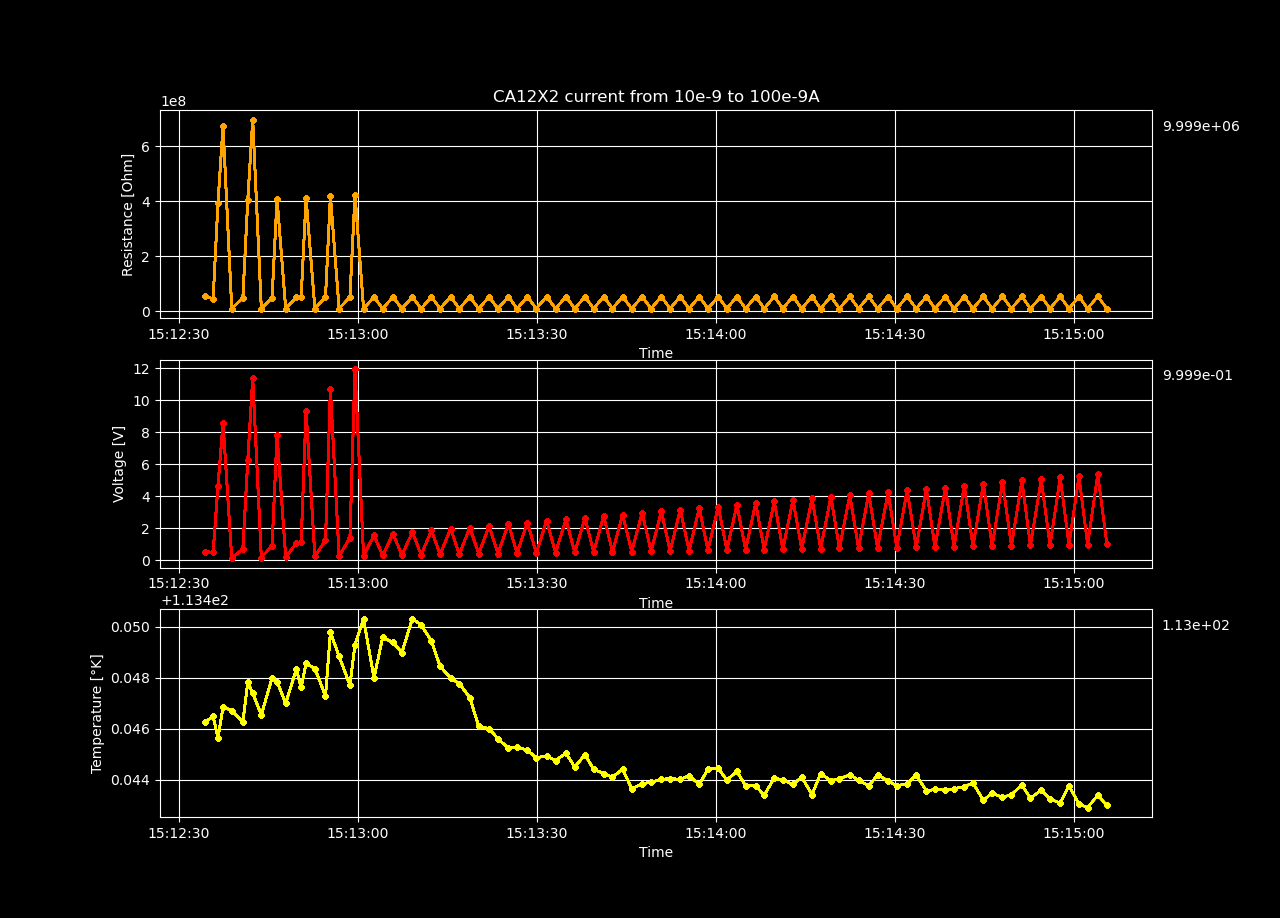

Source data for this figure (header and first rows):
Temperature [K], Voltage [V], Resistance [𝛀], Current Source [A], Electric Field [V/cm], Restivity [𝛀 cm], Current Density [A/cm2]
113.4, 0.5444, 54439547, 1e-08, 22.91, 110139269, 2.0802995631370918e-07
113.4, 0.5003, 45858946, 1.090909090909091e-08, 21.06, 92779442, 2.2694177052404637e-07
113.4, 4.651, 393518461, 1.1818181818181819e-08, 195.7, 796146145, 2.4585358473438357e-07
113.4, 8.576, 673840843, 1.2727272727272728e-08, 360.9, 1363279853, 2.6476539894472077e-07
113.4, 0.1392, 10205141, 1.3636363636363636e-08, 5.857, 20646512, 2.8367721315505797e-07
113.4, 0.7094, 48773578, 1.4545454545454546e-08, 29.86, 98676173, 3.0258902736539517e-07
113.4, 6.282, 406481405, 1.5454545454545453e-08, 264.4, 822372102, 3.215008415757323e-07
113.4, 11.4, 696919331, 1.6363636363636363e-08, 480, 1409971053, 3.404126557860695e-07
113.4, 0.1759, 10185480, 1.7272727272727272e-08, 7.405, 20606735, 3.593244699964067e-07
113.4, 0.9047, 49756229, 1.818181818181818e-08, 38.07, 100664223, 3.7823628420674396e-07
113.4, 7.816, 409413608, 1.909090909090909e-08, 329, 828304384, 3.9714809841708116e-07
113.4, 0.2029, 10143582, 2e-08, 8.538, 20521969, 4.1605991262741835e-07
113.4, 1.056, 50511127, 2.090909090909091e-08, 44.45, 102191492, 4.3497172683775555e-07
113.4, 1.154, 52913979, 2.181818181818182e-08, 48.59, 107052819, 4.5388354104809275e-07
113.4, 9.356, 411655676, 2.272727272727273e-08, 393.8, 832840418, 4.7279535525842995e-07
113.4, 0.2395, 10134671, 2.3636363636363638e-08, 10.08, 20503940, 4.917071694687671e-07
113.4, 1.257, 51210466, 2.4545454545454547e-08, 52.9, 103606359, 5.106189836791044e-07
113.4, 10.69, 420136428, 2.5454545454545454e-08, 450.1, 849998236, 5.295307978894415e-07
113.4, 0.2665, 10109183, 2.6363636363636363e-08, 11.22, 20452375, 5.484426120997787e-07
113.4, 1.408, 51616206, 2.7272727272727272e-08, 59.25, 104427231, 5.673544263101159e-07
113.4, 11.95, 424151963, 2.8181818181818182e-08, 503.1, 858122258, 5.862662405204531e-07
113.5, 0.2939, 10101239, 2.909090909090909e-08, 12.37, 20436303, 6.051780547307903e-07
113.4, 1.562, 52080473, 3.0000000000000004e-08, 65.76, 105366513, 6.240898689411276e-07
113.4, 0.3112, 10068922, 3.090909090909091e-08, 13.1, 20370921, 6.430016831514646e-07
113.4, 1.66, 52160907, 3.181818181818182e-08, 69.85, 105529243, 6.61913497361802e-07
113.4, 0.3293, 10060924, 3.2727272727272726e-08, 13.86, 20354740, 6.80825311572139e-07
113.5, 1.765, 52460865, 3.363636363636364e-08, 74.27, 106136102, 6.997371257824764e-07
113.5, 0.3474, 10057068, 3.4545454545454544e-08, 14.62, 20346938, 7.186489399928134e-07
113.4, 1.864, 52588305, 3.5454545454545454e-08, 78.47, 106393932, 7.375607542031507e-07
113.4, 0.3654, 10049487, 3.636363636363636e-08, 15.38, 20331601, 7.564725684134879e-07
113.4, 1.971, 52876553, 3.727272727272727e-08, 82.95, 106977100, 7.753843826238251e-07
113.4, 0.3837, 10049098, 3.818181818181818e-08, 16.15, 20330814, 7.942961968341623e-07
113.4, 2.05, 52432219, 3.909090909090909e-08, 86.26, 106078146, 8.132080110444995e-07
113.4, 0.4018, 10046242, 4e-08, 16.91, 20325036, 8.321198252548367e-07
113.4, 2.147, 52491956, 4.0909090909090904e-08, 90.38, 106199003, 8.510316394651737e-07
113.4, 0.4199, 10042054, 4.181818181818182e-08, 17.67, 20316564, 8.699434536755111e-07
113.4, 2.277, 53300161, 4.272727272727272e-08, 95.85, 107834123, 8.888552678858481e-07
113.4, 0.4382, 10041780, 4.363636363636364e-08, 18.44, 20316009, 9.077670820961855e-07
113.4, 2.359, 52957498, 4.454545454545454e-08, 99.29, 107140863, 9.266788963065225e-07
113.4, 0.4563, 10037633, 4.545454545454546e-08, 19.2, 20307618, 9.455907105168599e-07
113.4, 2.479, 53461528, 4.636363636363636e-08, 104.3, 108160592, 9.64502524727197e-07
113.4, 0.4744, 10034500, 4.7272727272727276e-08, 19.96, 20301280, 9.834143389375343e-07
113.4, 2.572, 53376146, 4.818181818181818e-08, 108.2, 107987850, 1.0023261531478714e-06
113.4, 0.4924, 10030209, 4.9090909090909095e-08, 20.72, 20292599, 1.0212379673582088e-06
113.4, 2.655, 53103059, 5e-08, 111.7, 107435355, 1.0401497815685457e-06
113.4, 0.5107, 10030980, 5.0909090909090914e-08, 21.49, 20294158, 1.059061595778883e-06
113.4, 2.773, 53513364, 5.1818181818181817e-08, 116.7, 108265464, 1.0779734099892202e-06
113.4, 0.5288, 10028858, 5.272727272727273e-08, 22.26, 20289866, 1.0968852241995576e-06
113.4, 2.862, 53367136, 5.3636363636363635e-08, 120.5, 107969622, 1.1157970384098945e-06
113.4, 0.547, 10028183, 5.454545454545455e-08, 23.02, 20288499, 1.1347088526202319e-06
113.4, 2.966, 53489495, 5.5454545454545454e-08, 124.8, 108217173, 1.153620666830569e-06
113.4, 0.5651, 10026169, 5.636363636363637e-08, 23.78, 20284425, 1.1725324810409064e-06
113.4, 3.072, 53642195, 5.727272727272727e-08, 129.3, 108526108, 1.1914442952512435e-06
113.4, 0.5831, 10022012, 5.818181818181819e-08, 24.54, 20276015, 1.2103561094615807e-06
113.4, 3.163, 53527372, 5.909090909090909e-08, 133.1, 108293804, 1.2292679236719178e-06
113.4, 0.6013, 10021783, 6e-08, 25.31, 20275551, 1.248179737882255e-06
113.4, 3.263, 53573095, 6.090909090909091e-08, 137.3, 108386307, 1.2670915520925923e-06
113.4, 0.6195, 10021521, 6.181818181818181e-08, 26.07, 20275023, 1.2860033663029292e-06
113.4, 3.362, 53593640, 6.272727272727273e-08, 141.5, 108427873, 1.3049151805132666e-06
113.4, 0.6377, 10020314, 6.363636363636363e-08, 26.84, 20272580, 1.3238269947236037e-06
... 40 more rows
